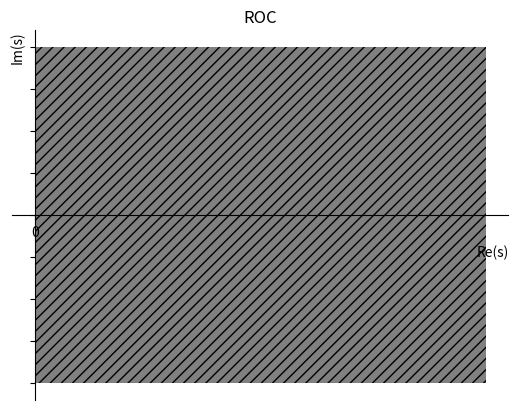

Here is the Python script that generated this plot:

import numpy as np
import matplotlib.pyplot as plt

x = [0,4,4,0,0]
y = [4,4,-4,-4,4]


plt.fill_between(x,y,hatch="///",facecolor='grey')
ax = plt.gca()
ax.spines['top'].set_color('none')
ax.spines['left'].set_position('zero')
ax.spines['right'].set_color('none')
ax.spines['bottom'].set_position('zero')
ax.set_xlabel('Re(s)',loc='right')
ax.set_ylabel('Im(s)',loc='top')
plt.setp(ax.get_yticklabels(), visible=False)
plt.xticks([0])
plt.title('ROC')
#plt.savefig('../figs/2.4.png')
#plt.savefig('Circuits/figs/2.4.eps')
#plt.savefig('Circuits/figs/2.4.pdf')
plt.show()
